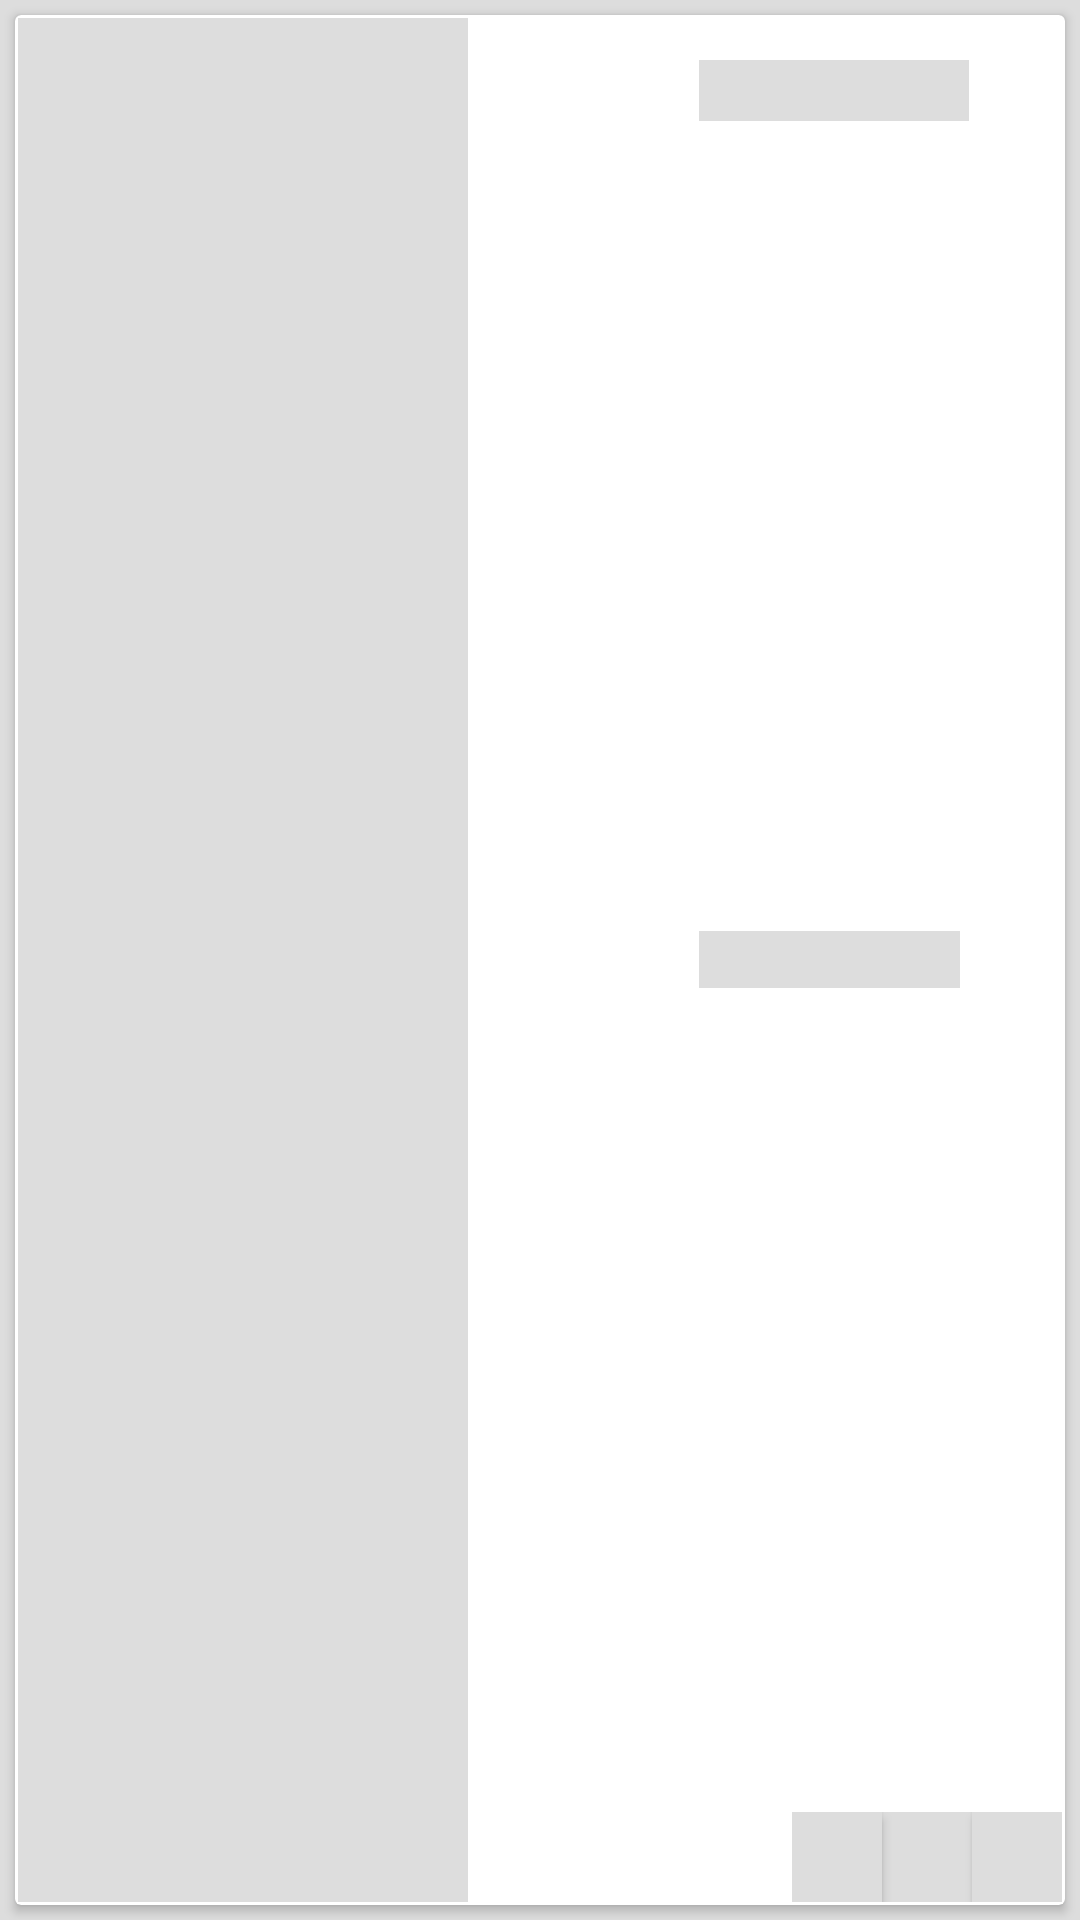

Reconstruct the res/layout file that produces this screen, plus the resources it refers to.
<!-- AndroidManifest.xml: application theme AppTheme -->
<!-- res/layout/data_placeholder_layout.xml -->
<?xml version="1.0" encoding="utf-8"?>
<LinearLayout xmlns:android="http://schemas.android.com/apk/res/android"
    xmlns:card_view="http://schemas.android.com/apk/res-auto"
    android:layout_width="match_parent"
    android:layout_height="150dp"
    android:background="@color/background"
    android:orientation="vertical">

    <android.support.v7.widget.CardView
        android:id="@+id/card_view"
        android:layout_width="match_parent"
        android:layout_height="match_parent"
        android:layout_gravity="center"
        android:layout_margin="5dp"
        card_view:cardCornerRadius="2dp"
        card_view:contentPadding="1dp">

        <RelativeLayout
            android:layout_width="match_parent"
            android:layout_height="match_parent">

            <ImageView
                android:background="@color/background"
                android:id="@+id/imageView"
                android:layout_width="150dp"
                android:layout_height="match_parent"
                android:layout_alignParentStart="true"
                android:layout_alignParentTop="true" />

            <TextView
                android:id="@+id/rating"
                android:layout_width="wrap_content"
                android:layout_height="wrap_content"
                android:layout_alignParentEnd="true"
                android:layout_alignTop="@+id/name"
                android:layout_marginEnd="28dp"
                android:background="@color/background"

                android:textColor="@android:color/black"
                android:textStyle="bold" />

            <TextView
                android:id="@+id/name"
                android:layout_width="90dp"
                android:layout_height="wrap_content"
                android:layout_alignParentEnd="true"
                android:layout_alignParentTop="true"
                android:layout_marginEnd="31dp"
                android:layout_marginTop="14dp"
                android:background="@color/background"

                android:textColor="@android:color/black"
                android:textSize="15sp"
                android:textStyle="bold" />

            <TextView
                android:background="@color/background"
                android:id="@+id/price"
                android:layout_width="87dp"
                android:layout_height="wrap_content"
                android:layout_alignStart="@+id/name"
                android:layout_centerVertical="true"

                android:textColor="@android:color/black" />

            <LinearLayout
                android:layout_width="wrap_content"
                android:layout_height="wrap_content"
                android:layout_alignParentBottom="true"
                android:layout_alignParentEnd="true"
                android:orientation="horizontal">


                <Button
                    android:background="@color/background"
                    android:layout_width="30dp"
                    android:layout_height="30dp"



                    android:textColor="@android:color/white"
                    android:textSize="15sp" />

                <TextView
                    android:background="@color/background"
                    android:layout_width="30dp"
                    android:layout_height="match_parent"

                    android:gravity="center_vertical|center_horizontal"

                    android:textColor="@android:color/black" />

                <Button
                    android:layout_width="30dp"
                    android:layout_height="30dp"
                    android:background="@color/background"

                    android:textColor="@android:color/white"
                    android:textSize="15sp" />


            </LinearLayout>
        </RelativeLayout>

    </android.support.v7.widget.CardView>


</LinearLayout>
<!-- resources referenced by this layout -->
<resources>
  <color name="background">#dddddd</color>
  <style name="AppTheme" parent="Theme.AppCompat.Light.DarkActionBar">
          
          <item name="colorPrimary">@color/colorPrimary</item>
          <item name="colorPrimaryDark">@color/colorPrimaryDark</item>
          <item name="colorAccent">@color/colorAccent</item>
      </style>
  <color name="colorPrimary">#757575</color>
  <color name="colorPrimaryDark">#494949</color>
  <color name="colorAccent">#D81B60</color>
</resources>
